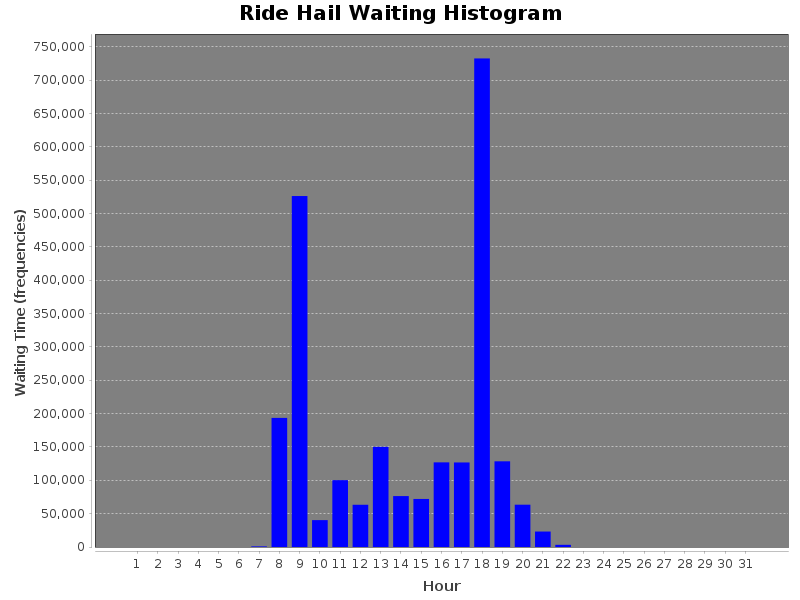

Data behind this chart, as committed beside it:
WaitingTime(sec), Hour
0, 1
0, 2
0, 3
0, 4
0, 5
0, 6
916.0, 7
193619, 8
526352, 9
40317, 10
100255, 11
63345, 12
150224, 13
76374, 14
72057, 15
126934, 16
126795, 17
732723, 18
128502, 19
63443, 20
23185, 21
3264, 22
0, 23
0, 24
0, 25
0, 26
0, 27
0, 28
0, 29
0, 30
0, 31
